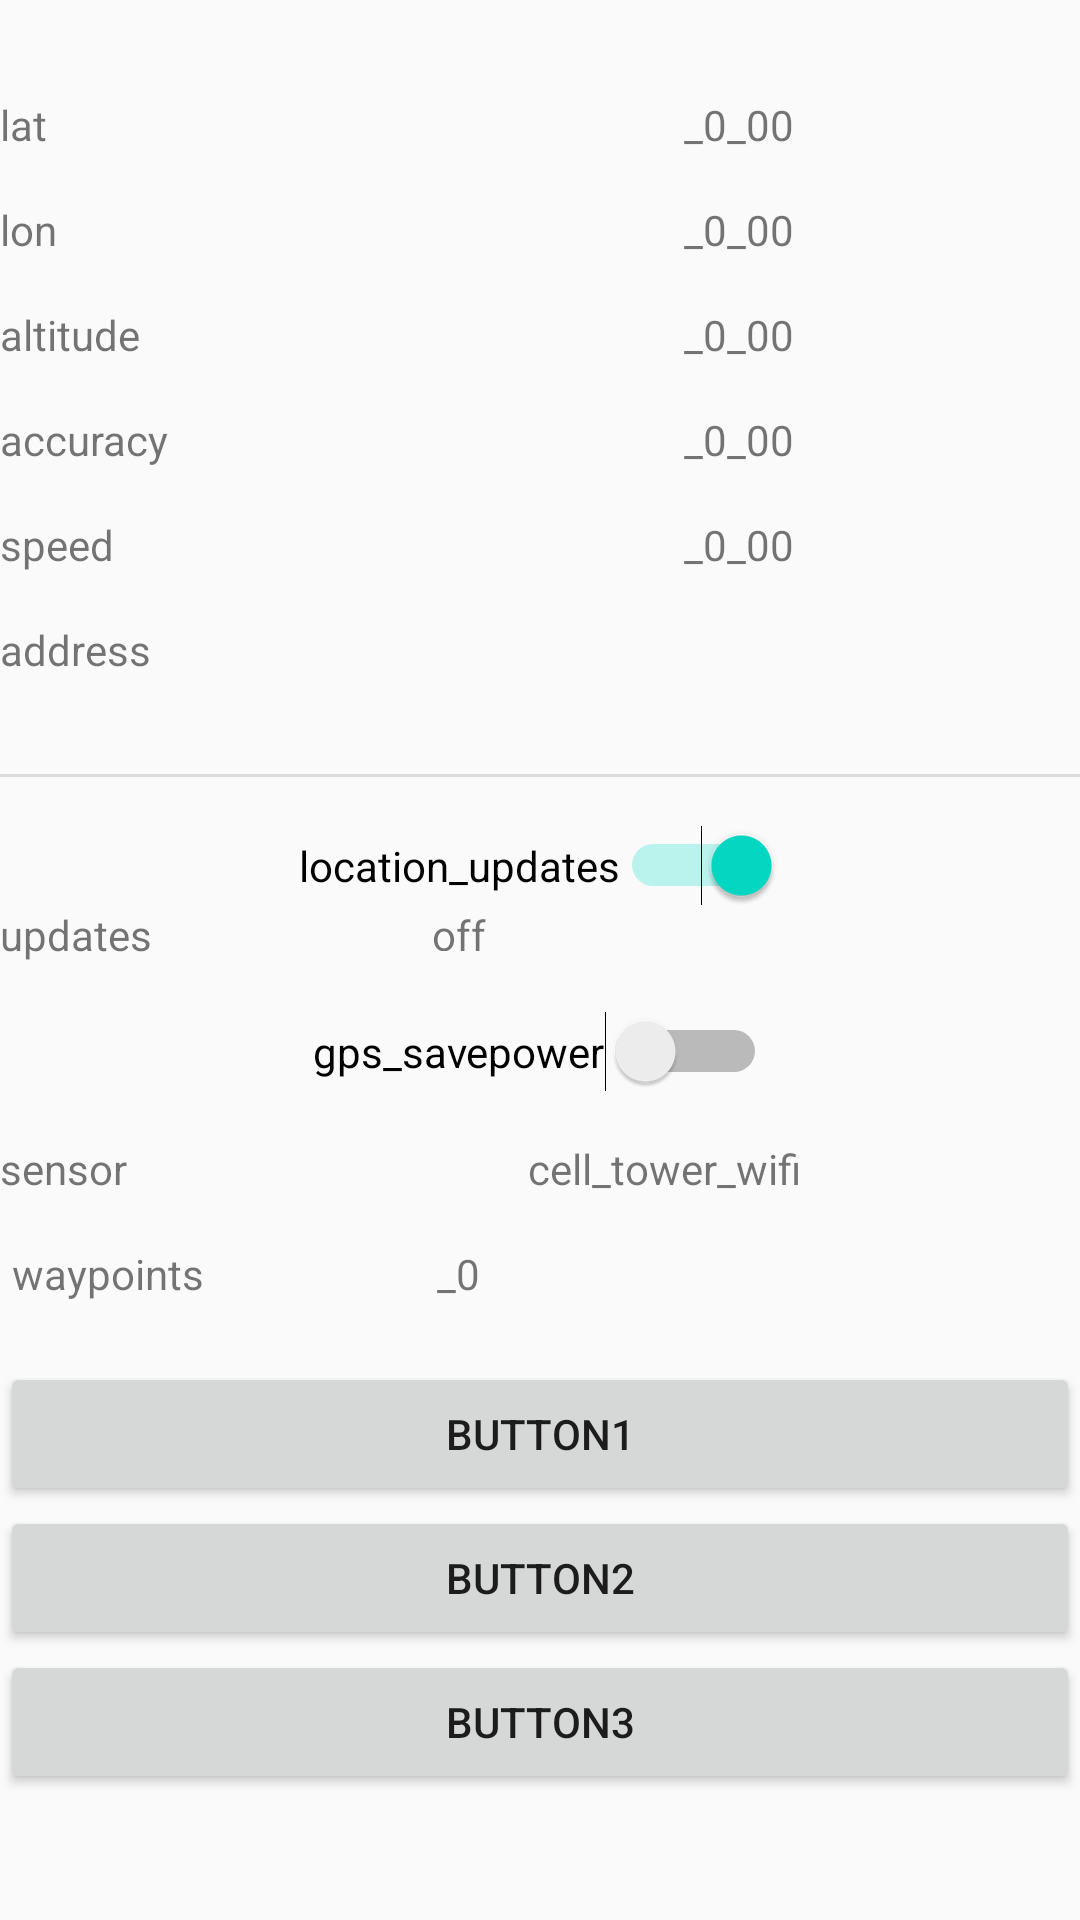

Layout XML and referenced resources for this Android screen:
<!-- AndroidManifest.xml: application theme AppTheme -->
<!-- res/layout/activity_gps.xml -->
<?xml version="1.0" encoding="utf-8"?>
<androidx.constraintlayout.widget.ConstraintLayout xmlns:android="http://schemas.android.com/apk/res/android"
    xmlns:app="http://schemas.android.com/apk/res-auto"
    xmlns:tools="http://schemas.android.com/tools"
    android:layout_width="match_parent"
    android:layout_height="match_parent"
    tools:context=".Gps.ActivityGps">

    <TextView
        android:id="@+id/tv_labellat"
        android:layout_width="100dp"
        android:layout_height="wrap_content"
        android:layout_marginTop="32dp"
        android:text="@string/lat"
        app:layout_constraintStart_toStartOf="parent"
        app:layout_constraintTop_toTopOf="parent" />

    <TextView
        android:id="@+id/tv_lat"
        android:layout_width="wrap_content"
        android:layout_height="wrap_content"
        android:layout_marginStart="128dp"
        android:layout_marginLeft="128dp"
        android:layout_marginTop="32dp"
        android:text="@string/_0_00"
        app:layout_constraintStart_toEndOf="@+id/tv_labellat"
        app:layout_constraintTop_toTopOf="parent" />

    <TextView
        android:id="@+id/tv_labellon"
        android:layout_width="100dp"
        android:layout_height="wrap_content"
        android:layout_marginTop="16dp"
        android:text="@string/lon"
        app:layout_constraintStart_toStartOf="parent"
        app:layout_constraintTop_toBottomOf="@+id/tv_labellat" />

    <TextView
        android:id="@+id/tv_lon"
        android:layout_width="wrap_content"
        android:layout_height="wrap_content"
        android:layout_marginStart="128dp"
        android:layout_marginLeft="128dp"
        android:layout_marginTop="16dp"
        android:text="@string/_0_00"
        app:layout_constraintStart_toEndOf="@+id/tv_labellon"
        app:layout_constraintTop_toBottomOf="@+id/tv_lat" />

    <TextView
        android:id="@+id/tv_labelaltitude"
        android:layout_width="100dp"
        android:layout_height="wrap_content"
        android:layout_marginTop="16dp"
        android:text="@string/altitude"
        app:layout_constraintStart_toStartOf="parent"
        app:layout_constraintTop_toBottomOf="@+id/tv_labellon" />

    <TextView
        android:id="@+id/tv_altitude"
        android:layout_width="wrap_content"
        android:layout_height="wrap_content"
        android:layout_marginStart="128dp"
        android:layout_marginLeft="128dp"
        android:text="@string/_0_00"
        app:layout_constraintStart_toEndOf="@+id/tv_labelaltitude"
        app:layout_constraintTop_toTopOf="@+id/tv_labelaltitude" />

    <TextView
        android:id="@+id/tv_labelaccuracy"
        android:layout_width="100dp"
        android:layout_height="wrap_content"
        android:layout_marginTop="16dp"
        android:text="@string/accuracy"
        app:layout_constraintStart_toStartOf="parent"
        app:layout_constraintTop_toBottomOf="@+id/tv_labelaltitude" />

    <TextView
        android:id="@+id/tv_accuracy"
        android:layout_width="wrap_content"
        android:layout_height="wrap_content"
        android:layout_marginStart="128dp"
        android:layout_marginLeft="128dp"
        android:text="@string/_0_00"
        app:layout_constraintStart_toEndOf="@+id/tv_labelaccuracy"
        app:layout_constraintTop_toTopOf="@+id/tv_labelaccuracy" />

    <TextView
        android:id="@+id/tv_labelspeed"
        android:layout_width="100dp"
        android:layout_height="wrap_content"
        android:layout_marginTop="16dp"
        android:text="@string/speed"
        app:layout_constraintStart_toStartOf="parent"
        app:layout_constraintTop_toBottomOf="@+id/tv_labelaccuracy" />

    <TextView
        android:id="@+id/tv_speed"
        android:layout_width="wrap_content"
        android:layout_height="wrap_content"
        android:layout_marginStart="128dp"
        android:layout_marginLeft="128dp"
        android:text="@string/_0_00"
        app:layout_constraintStart_toEndOf="@+id/tv_labelspeed"
        app:layout_constraintTop_toTopOf="@+id/tv_labelspeed" />

    <TextView
        android:id="@+id/tv_labelsensor"
        android:layout_width="100dp"
        android:layout_height="wrap_content"
        android:layout_marginTop="16dp"
        android:text="@string/sensor"
        app:layout_constraintStart_toStartOf="parent"
        app:layout_constraintTop_toBottomOf="@+id/sw_gps" />

    <TextView
        android:id="@+id/tv_sensor"
        android:layout_width="wrap_content"
        android:layout_height="wrap_content"
        android:layout_marginStart="76dp"
        android:layout_marginLeft="76dp"
        android:text="@string/cell_tower_wifi"
        app:layout_constraintStart_toEndOf="@+id/tv_labelsensor"
        app:layout_constraintTop_toTopOf="@+id/tv_labelsensor" />

    <TextView
        android:id="@+id/tv_labelupdates"
        android:layout_width="100dp"
        android:layout_height="wrap_content"
        android:text="@string/updates"
        app:layout_constraintStart_toStartOf="parent"
        app:layout_constraintTop_toBottomOf="@+id/sw_locationsupdates" />

    <TextView
        android:id="@+id/tv_updates"
        android:layout_width="140dp"
        android:layout_height="15dp"
        android:layout_marginStart="44dp"
        android:layout_marginLeft="44dp"
        android:text="@string/off"
        app:layout_constraintStart_toEndOf="@+id/tv_labelupdates"
        app:layout_constraintTop_toTopOf="@+id/tv_labelupdates" />

    <Switch
        android:id="@+id/sw_locationsupdates"
        android:layout_width="wrap_content"
        android:layout_height="wrap_content"
        android:layout_marginTop="16dp"
        android:checked="true"
        android:text="@string/location_updates"
        app:layout_constraintEnd_toEndOf="parent"
        app:layout_constraintStart_toStartOf="parent"
        app:layout_constraintTop_toBottomOf="@+id/divider" />

    <Switch
        android:id="@+id/sw_gps"
        android:layout_width="wrap_content"
        android:layout_height="wrap_content"
        android:layout_marginTop="16dp"
        android:text="@string/gps_savepower"
        app:layout_constraintEnd_toEndOf="parent"
        app:layout_constraintStart_toStartOf="parent"
        app:layout_constraintTop_toBottomOf="@+id/tv_labelupdates" />

    <TextView
        android:id="@+id/tv_address"
        android:layout_width="wrap_content"
        android:layout_height="wrap_content"
        app:layout_constraintStart_toEndOf="@+id/tv_lbladdress"
        app:layout_constraintTop_toTopOf="@+id/tv_lbladdress" />

    <TextView
        android:id="@+id/tv_lbladdress"
        android:layout_width="100dp"
        android:layout_height="wrap_content"
        android:layout_marginTop="16dp"
        android:text="@string/address"
        app:layout_constraintStart_toStartOf="parent"
        app:layout_constraintTop_toBottomOf="@+id/tv_labelspeed" />

    <View
        android:id="@+id/divider"
        android:layout_width="409dp"
        android:layout_height="1dp"
        android:layout_marginTop="32dp"
        android:background="?android:attr/listDivider"
        app:layout_constraintTop_toBottomOf="@+id/tv_address"
        tools:layout_editor_absoluteX="1dp"
        tools:ignore="MissingConstraints" />


    <TextView
        android:id="@+id/tv_lableCrumer"
        android:layout_width="wrap_content"
        android:layout_height="wrap_content"
        android:layout_marginTop="16dp"
        android:text="@string/waypoints"
        app:layout_constraintEnd_toStartOf="@+id/tvCountOfCrum"
        app:layout_constraintHorizontal_bias="0.047"
        app:layout_constraintStart_toStartOf="parent"
        app:layout_constraintTop_toBottomOf="@+id/tv_labelsensor" />

    <TextView
        android:id="@+id/tvCountOfCrum"
        android:layout_width="wrap_content"
        android:layout_height="wrap_content"
        android:layout_marginTop="16dp"
        android:layout_marginEnd="200dp"
        android:layout_marginRight="200dp"
        android:text="@string/_0"
        app:layout_constraintEnd_toEndOf="parent"
        app:layout_constraintTop_toBottomOf="@+id/tv_sensor" />

    <Button
        android:id="@+id/btn_newWayPoint"
        android:layout_width="match_parent"
        android:layout_height="wrap_content"
        android:layout_marginTop="20dp"
        android:text="@string/button1"
        app:layout_constraintTop_toBottomOf="@+id/tv_lableCrumer" />

    <Button
        android:id="@+id/btn_showWayPoint"
        android:layout_width="match_parent"
        android:layout_height="wrap_content"
        android:layout_marginTop="48dp"
        android:text="@string/button2"
        app:layout_constraintTop_toTopOf="@+id/btn_newWayPoint" />

    <Button
        android:id="@+id/button5"
        android:layout_width="match_parent"
        android:layout_height="wrap_content"
        android:layout_marginTop="48dp"
        android:text="@string/button3"
        app:layout_constraintTop_toTopOf="@+id/btn_showWayPoint" />



</androidx.constraintlayout.widget.ConstraintLayout>
<!-- resources referenced by this layout -->
<resources>
  <string name="_0">_0</string>
  <string name="_0_00">_0_00</string>
  <string name="accuracy">accuracy</string>
  <string name="address">address</string>
  <string name="altitude">altitude</string>
  <string name="button1">button1</string>
  <string name="button2">button2</string>
  <string name="button3">button3</string>
  <string name="cell_tower_wifi">cell_tower_wifi</string>
  <string name="gps_savepower">gps_savepower</string>
  <string name="lat">lat</string>
  <string name="location_updates">location_updates</string>
  <string name="lon">lon</string>
  <string name="off">off</string>
  <string name="sensor">sensor</string>
  <string name="speed">speed</string>
  <string name="updates">updates</string>
  <string name="waypoints">waypoints</string>
  <style name="AppTheme" parent="Base.Theme.AppCompat.Light.DarkActionBar">
          
          <item name="colorPrimary">@color/colorPrimary</item>
          <item name="colorPrimaryDark">@color/colorPrimaryDark</item>
          <item name="colorAccent">@color/colorAccent</item>
  
      </style>
  <color name="colorPrimary">#6200EE</color>
  <color name="colorPrimaryDark">#3700B3</color>
  <color name="colorAccent">#03DAC5</color>
</resources>
